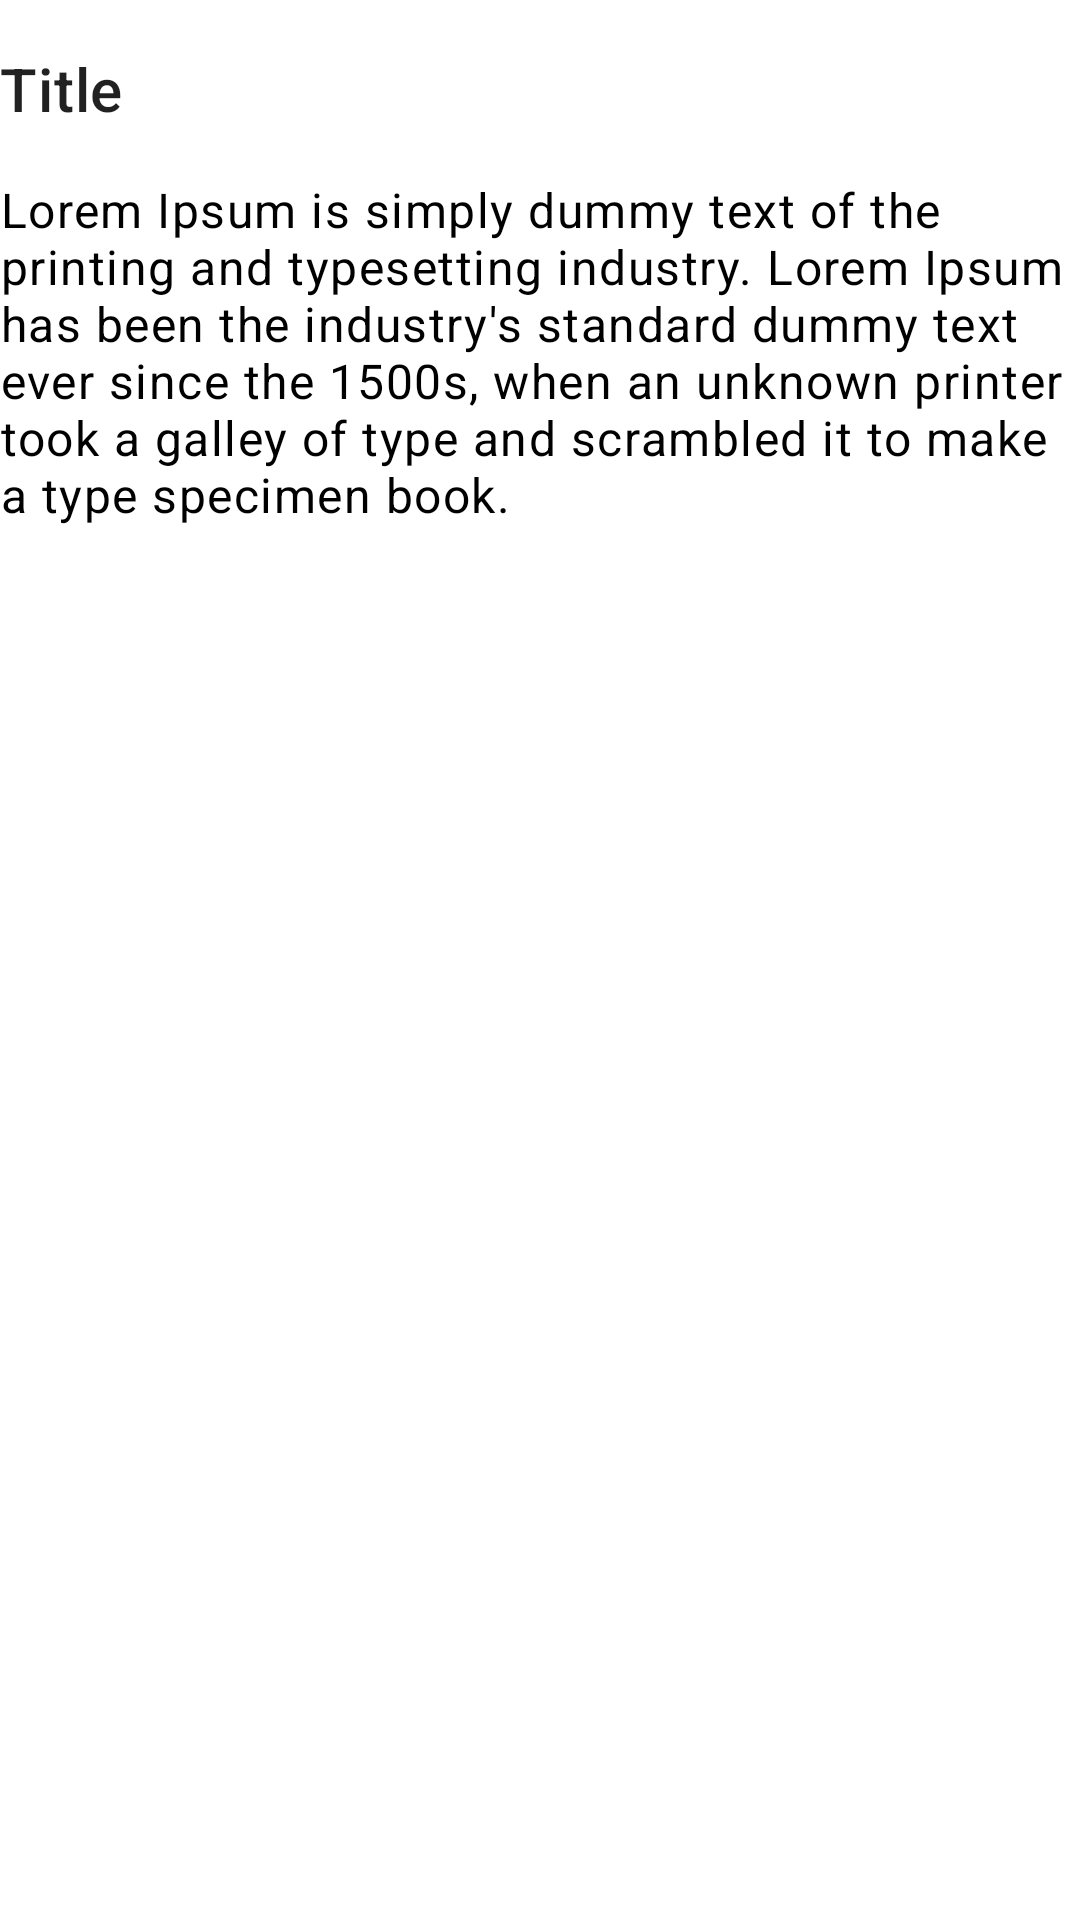

The Android layout XML behind this screen, and the referenced resources:
<!-- AndroidManifest.xml: application theme Theme.MyApp -->
<!-- res/layout/fragment_bottom_sheet.xml -->
<?xml version="1.0" encoding="utf-8"?>
<LinearLayout xmlns:android="http://schemas.android.com/apk/res/android"
    android:layout_width="match_parent"
    android:layout_height="match_parent"
    android:orientation="vertical"
    android:paddingStart="@dimen/keyline_5"
    android:paddingTop="@dimen/keyline_2"
    android:paddingEnd="@dimen/keyline_5"
    android:paddingBottom="@dimen/keyline_5">

    <TextView
        android:layout_width="wrap_content"
        android:layout_height="wrap_content"
        android:layout_marginTop="16dp"
        android:gravity="center_vertical"
        android:text="@string/lbl_title"
        android:textAppearance="?attr/textAppearanceHeadline6"
        android:textColor="@color/material_on_surface_emphasis_high_type" />

    <TextView
        android:layout_width="match_parent"
        android:layout_height="wrap_content"
        android:layout_marginTop="16dp"
        android:text="@string/lbl_content"
        android:textAppearance="?attr/textAppearanceBody1" />

</LinearLayout>
<!-- resources referenced by this layout -->
<resources>
  <string name="lbl_content">Lorem Ipsum is simply dummy text of the printing and typesetting industry. Lorem Ipsum has been the industry\'s standard dummy text ever since the 1500s, when an unknown printer took a galley of type and scrambled it to make a type specimen book.</string>
  <string name="lbl_title">Title</string>
  <style name="Theme.MyApp" parent="Base.Theme.MyApp" />
  <style name="Base.Theme.MyApp" parent="Base.Theme">
          <item name="colorPrimary">@color/primaryColor</item> 
          <item name="colorPrimaryDark">@color/primaryDarkColor</item> 
          <item name="colorPrimaryVariant">@color/primaryDarkColor</item> 
          <item name="colorSecondary">@color/secondaryColor</item> 
          <item name="colorSecondaryVariant">@color/secondaryDarkColor</item> 
  
          <item name="android:colorBackground">@color/white_50</item>
  
          <item name="android:textColorPrimary">@color/primaryTextColor</item>
          <item name="android:textColorSecondary">@color/secondaryTextColor</item>
  
          <item name="colorSurface">@color/white_50</item>
          <item name="colorError">@color/red_600</item>
          <item name="colorOnPrimary">@color/black_900</item>
          <item name="colorOnSecondary">@color/white_50</item>
          <item name="colorOnBackground">@color/black_900</item>
          <item name="colorOnSurface">@color/black_900</item>
          <item name="colorOnError">@color/white_50</item>
  
          
  
          <item name="materialAlertDialogTheme">@style/ThemeOverlay.MaterialComponents.Dialog.Alert
          </item> 
          <item name="bottomSheetDialogTheme">@style/ThemeOverlay.BottomSheetDialog
          </item> 
          <item name="toolbarStyle">@style/Widget.MaterialComponents.Toolbar.PrimarySurface
          </item> 
          <item name="tabStyle">@style/Base.Theme.TabLayout
          </item> 
          <item name="materialButtonStyle">@style/Base.Theme.ButtonLayout
          </item> 
          <item name="materialCardViewStyle">@style/ThemOverlay.MaterialCardView
          </item> 
          <item name="textInputStyle">@style/Base.Theme.TextInputLayout
          </item> 
      </style>
  <style name="Base.Theme" parent="Theme.MaterialComponents.DayNight.DarkActionBar" />
  <color name="primaryColor">#fafafa</color>
  <color name="primaryDarkColor">#c7c7c7</color>
  <color name="secondaryColor">#d81b60</color>
  <color name="secondaryDarkColor">#a00037</color>
  <color name="white_50">#ffffff</color>
  <color name="primaryTextColor">#000000</color>
  <color name="secondaryTextColor">#ffffff</color>
  <color name="red_600">#b00020</color>
  <color name="black_900">#000000</color>
</resources>
